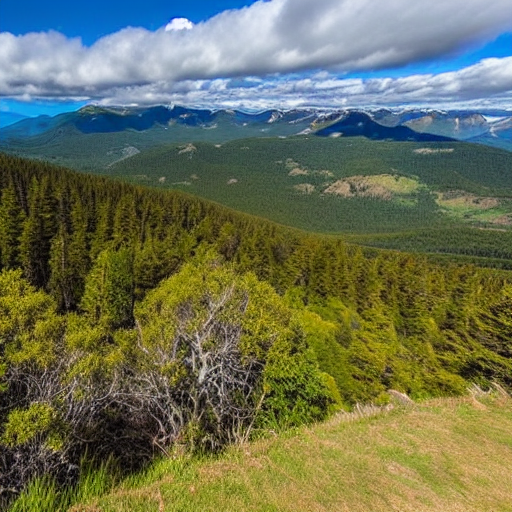
Generation parameters embedded in this image by AUTOMATIC1111 Stable Diffusion web UI or a fork of it (Forge, ...) (PNG 'parameters' text chunk):
masterpiece, best quality,
wide-angle photo of a beautiful landscape, ("panoramic shot")
Negative prompt: framed, frames, collage, three legs, lowres, bad anatomy, bad hands, text, error, missing fingers, extra digit, fewer digits, cropped, worst quality, low quality, normal quality, jpeg artifacts, signature, watermark, username, blurry, artist name, cropped head
Steps: 60, Sampler: DPM++ 2M Karras, CFG scale: 10, Seed: 3301468566, Size: 512x512, Model hash: 44bf0551